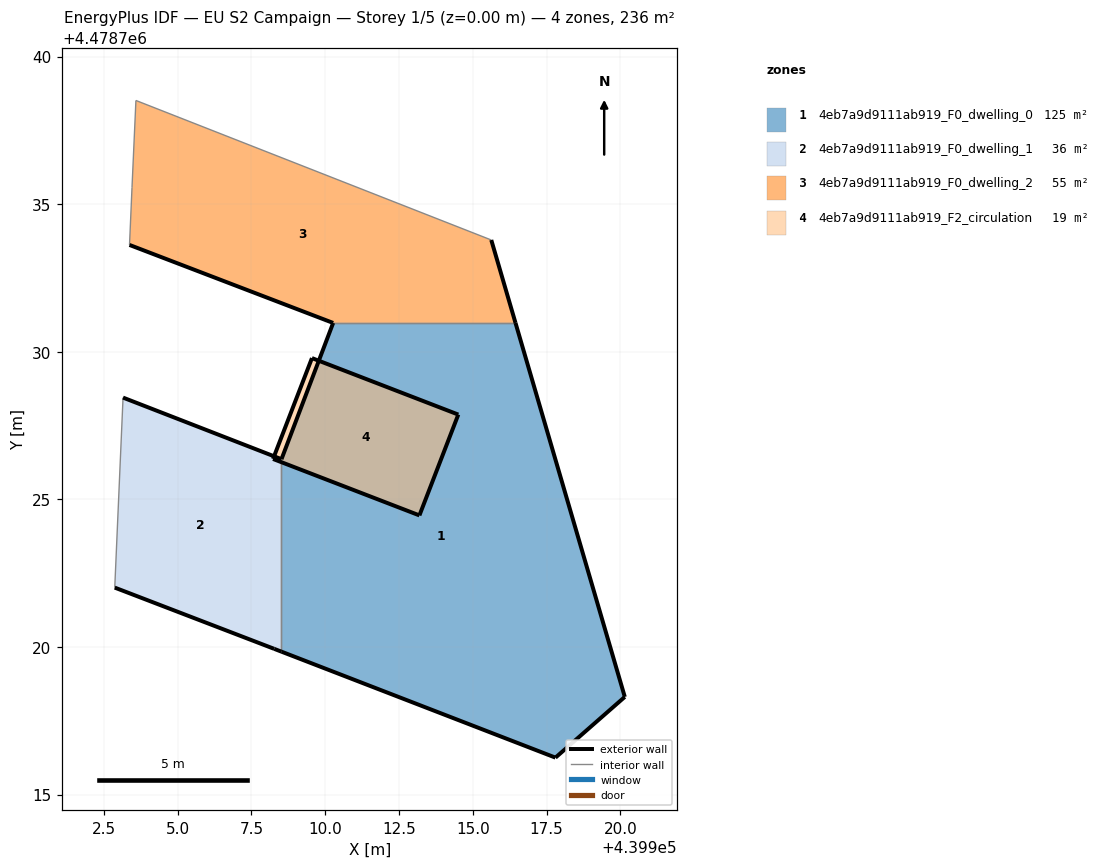
=== STOREY PLAN SPEC (per zone: floor XY polygon, exterior-wall plan segments, windows/doors) ===
zone 1: 4eb7a9d9111ab919_F0_dwelling_0  (124.7 m²)
  floor: (439920.15, 4478718.31) (439916.45, 4478730.98) (439910.27, 4478730.98) (439908.52, 4478726.36) (439908.52, 4478719.84) (439917.80, 4478716.25)
  exterior wall: (439916.45, 4478730.98) – (439920.15, 4478718.31)  [13.2 m]
  exterior wall: (439920.15, 4478718.31) – (439917.80, 4478716.25)  [3.1 m]
  exterior wall: (439917.80, 4478716.25) – (439908.52, 4478719.84)  [9.9 m]
  exterior wall: (439908.52, 4478726.36) – (439910.27, 4478730.98)  [4.9 m]
  interior walls: 2
zone 2: 4eb7a9d9111ab919_F0_dwelling_1  (36.0 m²)
  floor: (439908.52, 4478719.84) (439908.52, 4478726.36) (439903.15, 4478728.45) (439902.87, 4478722.01) (439908.28, 4478719.94)
  exterior wall: (439903.15, 4478728.45) – (439908.52, 4478726.36)  [5.8 m]
  exterior wall: (439908.52, 4478719.84) – (439908.28, 4478719.94)  [0.3 m]
  exterior wall: (439908.28, 4478719.94) – (439902.87, 4478722.01)  [5.8 m]
  interior walls: 2
zone 3: 4eb7a9d9111ab919_F0_dwelling_2  (55.4 m²)
  floor: (439916.45, 4478730.98) (439915.63, 4478733.79) (439903.59, 4478738.51) (439903.46, 4478735.56) (439903.37, 4478733.62) (439910.27, 4478730.98)
  exterior wall: (439915.63, 4478733.79) – (439916.45, 4478730.98)  [2.9 m]
  exterior wall: (439910.27, 4478730.98) – (439903.37, 4478733.62)  [7.4 m]
  interior walls: 4
zone 4: 4eb7a9d9111ab919_F2_circulation  (19.5 m²)
  floor: (439913.19, 4478724.46) (439914.51, 4478727.87) (439909.55, 4478729.79) (439908.23, 4478726.37)
  exterior wall: (439914.51, 4478727.87) – (439913.19, 4478724.46)  [3.7 m]
  exterior wall: (439913.19, 4478724.46) – (439908.23, 4478726.37)  [5.3 m]
  exterior wall: (439908.23, 4478726.37) – (439909.55, 4478729.79)  [3.7 m]
  exterior wall: (439909.55, 4478729.79) – (439914.51, 4478727.87)  [5.3 m]

=== DERIVED (storey summary) ===
Building: EU S2 Campaign
Storey: 1 of 5  (floor level z = 0.00 m)
Storey gross floor area: 235.5 m²
Zones on this storey: 4
  - 4eb7a9d9111ab919_F0_dwelling_0: floor 124.7 m²; exterior wall 31.2 m (93.6 m²); WWR 0.0%
  - 4eb7a9d9111ab919_F0_dwelling_1: floor 36.0 m²; exterior wall 11.8 m (35.4 m²); WWR 0.0%
  - 4eb7a9d9111ab919_F0_dwelling_2: floor 55.4 m²; exterior wall 10.3 m (30.9 m²); WWR 0.0%
  - 4eb7a9d9111ab919_F2_circulation: floor 19.5 m²; exterior wall 17.9 m (53.8 m²); WWR 0.0%
Zone adjacency (shared interzone walls):
  - 4eb7a9d9111ab919_F0_dwelling_0 ↔ 4eb7a9d9111ab919_F0_dwelling_1
  - 4eb7a9d9111ab919_F0_dwelling_0 ↔ 4eb7a9d9111ab919_F0_dwelling_2